Photos from the image-classification dataset "data" in the GitHub repository Anand2027Gupta/EcoScrap. Its 18 classes are: air conditioner, battery, keyboard, laptop, microchip IC, microwave, mobile phone, computer mouse, PCB, passive component, printer, refrigerator, resistor, television, washing machine, heat sink, light bulbs, transistor.

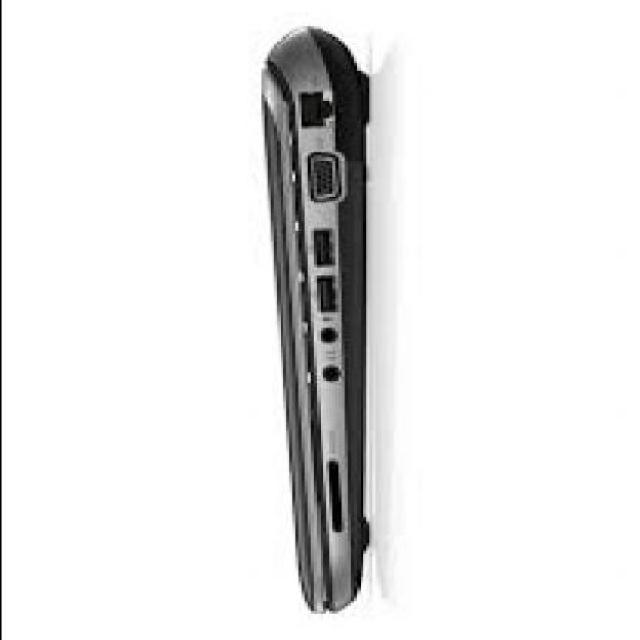
Label: laptop

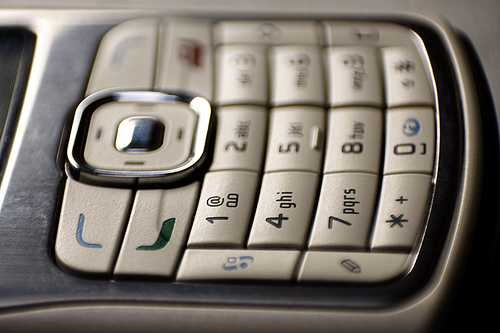
Label: mobile phone

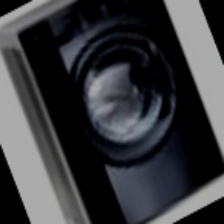
Label: washing machine

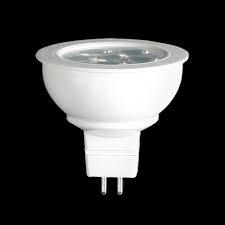
Label: light bulbs

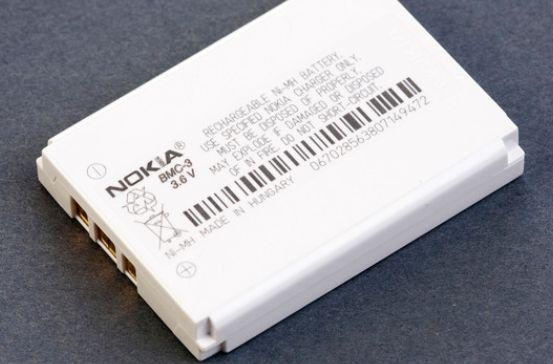
Label: battery

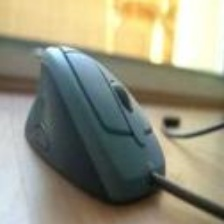
Label: computer mouse
